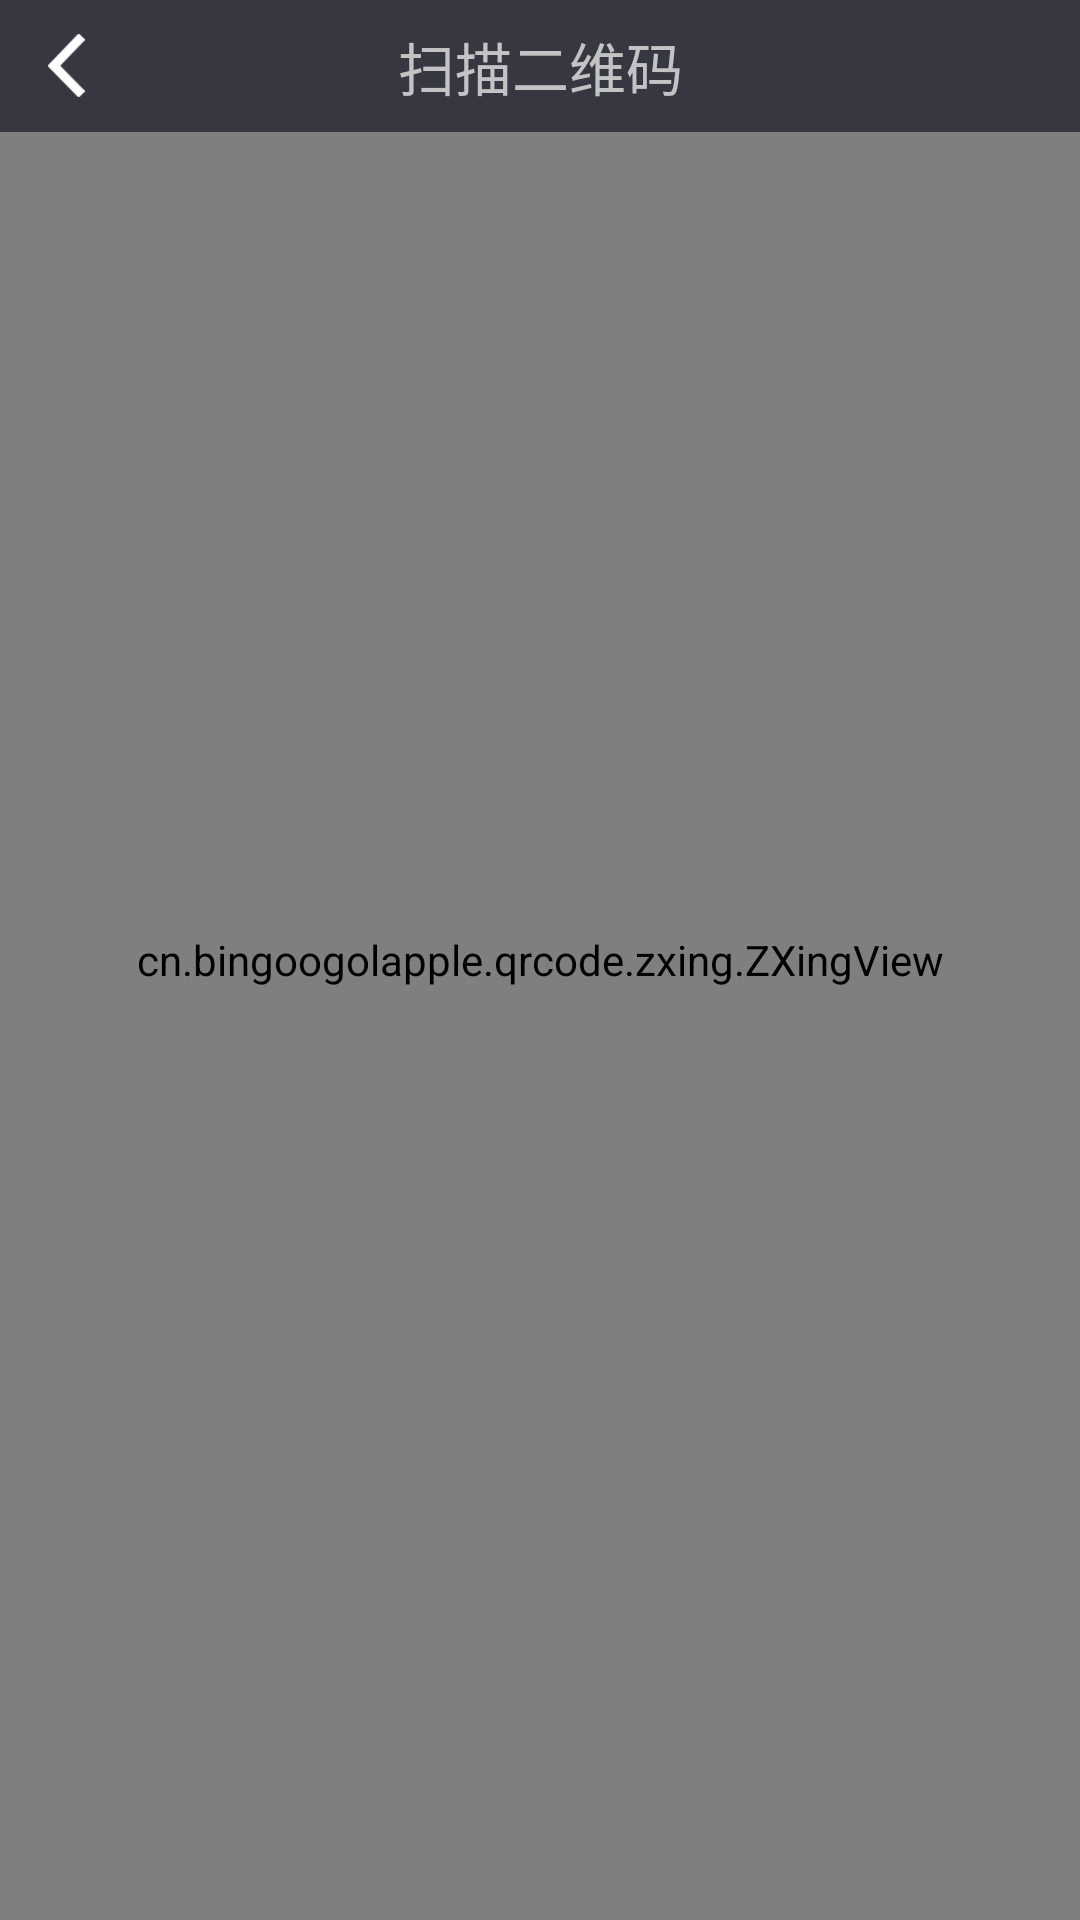

The Android layout XML behind this screen, and the referenced resources:
<!-- AndroidManifest.xml: activity theme AppNoTitleTheme -->
<!-- res/layout/activity_scan_qr.xml -->
<?xml version="1.0" encoding="utf-8"?>
<RelativeLayout
    xmlns:android="http://schemas.android.com/apk/res/android"
    xmlns:app="http://schemas.android.com/apk/res-auto"
    xmlns:tools="http://schemas.android.com/tools"
    android:layout_width="match_parent"
    android:layout_height="match_parent"
    >

    <cn.bingoogolapple.qrcode.zxing.ZXingView
        android:id="@+id/zxingview"
        android:layout_width="match_parent"
        android:layout_height="match_parent"
        app:qrcv_animTime="1000"
        app:qrcv_borderColor="@android:color/white"
        app:qrcv_borderSize="1dp"
        app:qrcv_cornerColor="@color/colorPrimaryDark"
        app:qrcv_cornerLength="20dp"
        app:qrcv_cornerSize="3dp"
        app:qrcv_maskColor="#33FFFFFF"
        app:qrcv_isCenterVertical="true"
        app:qrcv_rectWidth="200dp"
        app:qrcv_scanLineColor="@color/colorPrimaryDark"
        app:qrcv_scanLineSize="1dp"
        app:qrcv_qrCodeTipText="请对准二维码"
        app:qrcv_isOnlyDecodeScanBoxArea="true"
        app:qrcv_topOffset="90dp"/>

    <android.support.v7.widget.Toolbar
        android:id="@+id/toolbar"
        android:layout_width="match_parent"
        android:layout_height="44dp"
        android:background="?attr/colorPrimary"
        android:theme="@style/ThemeOverlay.AppCompat.Dark.ActionBar"
        app:popupTheme="@style/AppTheme.NoActionBar.PopupOverlay"
        app:titleTextAppearance="@style/Toolbar_TextAppearance_White">

        <ImageView
            android:id="@+id/back"
            android:layout_width="21dp"
            android:layout_height="21dp"
            android:layout_gravity="left"
            android:clickable="true"
            android:scaleType="fitStart"
            android:src="@drawable/backicon"
            />

        <TextView
            android:id="@+id/toolbar_title"
            android:text="扫描二维码"
            android:layout_width="wrap_content"
            android:layout_height="wrap_content"
            android:layout_gravity="center"
            android:textSize="19sp"/>
    </android.support.v7.widget.Toolbar>

</RelativeLayout>
<!-- resources referenced by this layout -->
<resources>
  <color name="colorPrimaryDark">#303F9F</color>
  <!-- drawable backicon: png bitmap (drawable-hdpi, 1200 bytes) -->
  <style name="AppTheme.NoActionBar.PopupOverlay" parent="ThemeOverlay.AppCompat.Light" />
  <style name="Toolbar_TextAppearance_White">
          <item name="android:textSize">18sp</item>
          <item name="android:textColor">@android:color/white</item>
      </style>
  
  
      //IM
  <style name="AppNoTitleTheme" parent="Theme.AppCompat.Light.NoActionBar">
          <item name="colorPrimary">@color/black</item>
          <item name="colorPrimaryDark">@color/deep_black</item>
          <item name="colorAccent">#0099ff</item>
          <item name="android:windowContentOverlay">@null</item>
          <item name="android:windowIsTranslucent">true</item>
      </style>
  <color name="black">#373741</color>
  <color name="deep_black">#ff000000</color>
</resources>
